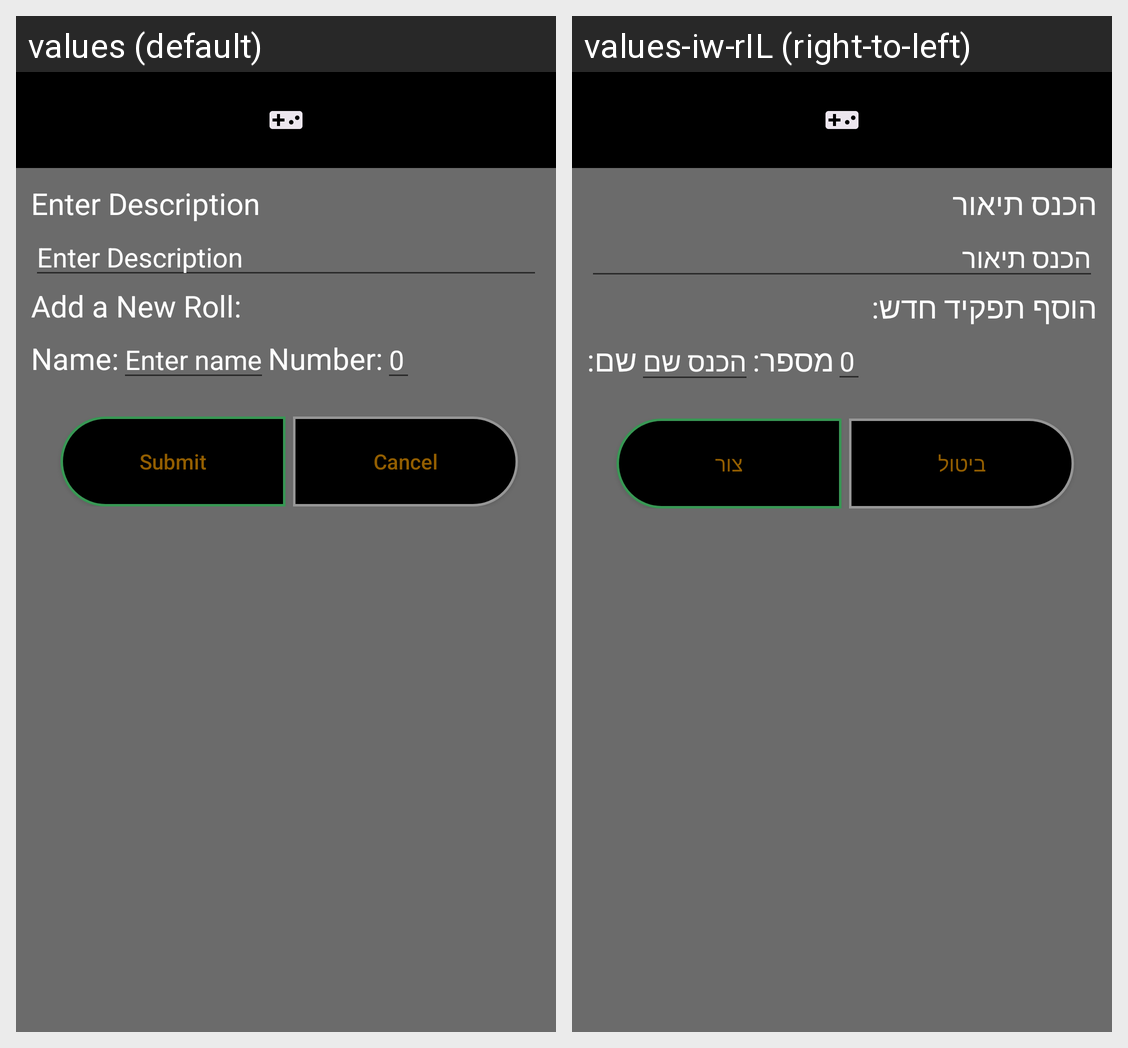

The Android screen above is rendered under two locales of the same app. Produce the string resources it draws, with the default and per-locale values.
Android screen res/layout/add_post_dialog.xml rendered under 2 locales, left to right: values (default), values-iw-rIL (right-to-left). Device: Nexus 5 (rendered at 1080×1920; each locale shown at half size, 540×960, under a caption strip naming it); theme Theme.FinalProjectGameBook.
Strings drawn on this screen, with the default value and each locale's value (text and hints the layout hard-codes, and strings that could not be matched under every locale, appear in the picture but are not listed):

Enter_Description
  values: Enter Description
  values-iw-rIL: הכנס תיאור

Add_a_New_Roll
  values: Add a New Roll:
  values-iw-rIL: הוסף תפקיד חדש:

Name
  values: Name:
  values-iw-rIL: שם:

Enter_Name
  values: Enter name
  values-iw-rIL: הכנס שם

Number
  values: Number:
  values-iw-rIL: מספר:

Submit
  values: Submit
  values-iw-rIL: צור

Cancel
  values: Cancel
  values-iw-rIL: ביטול
